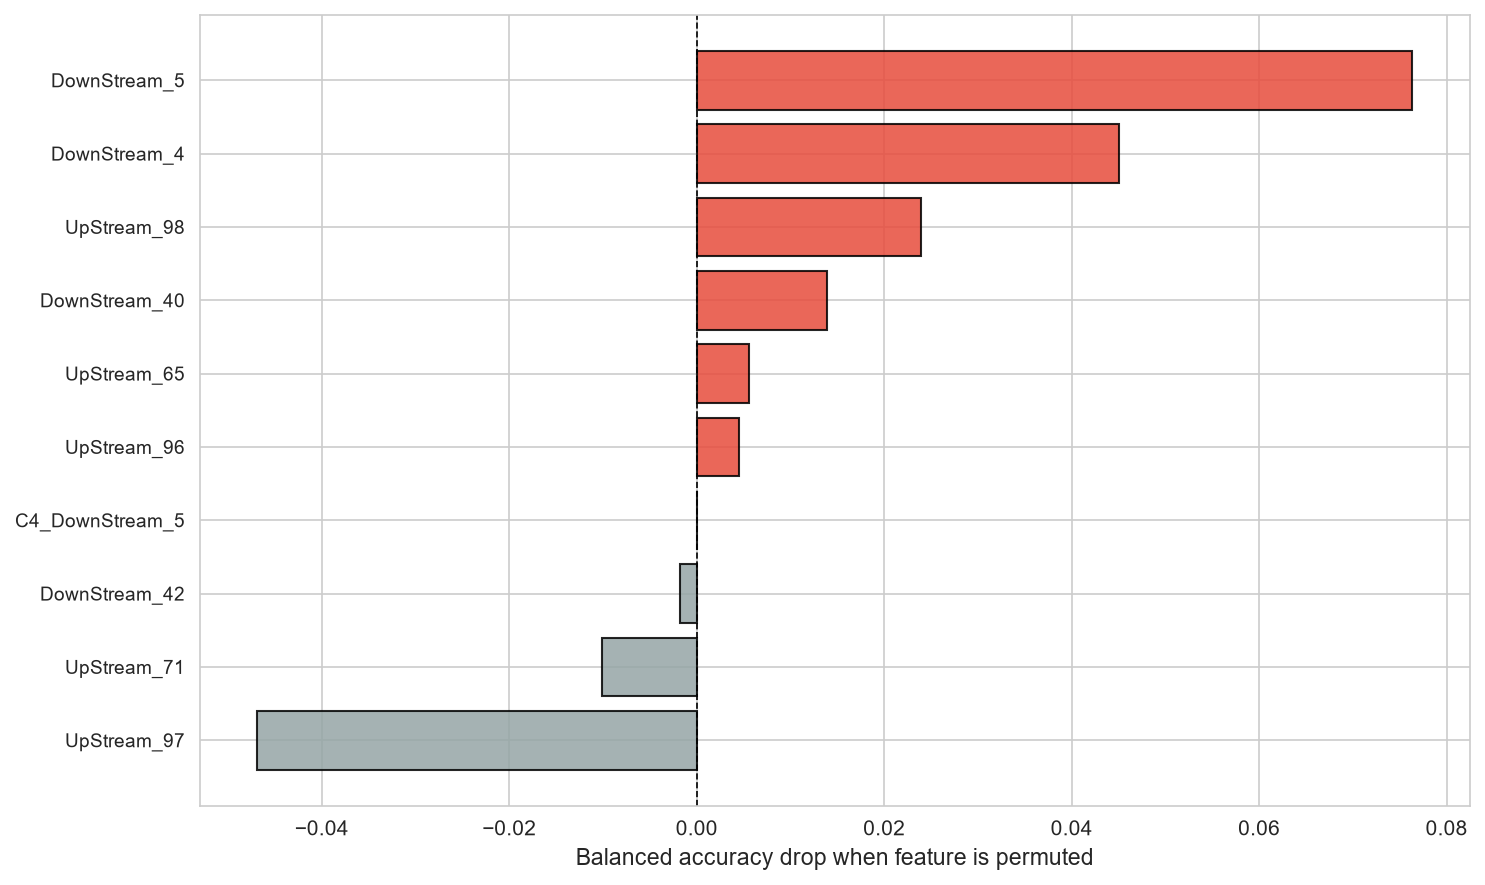

The table this chart was drawn from, first rows:
feature, importance, std
DownStream_5, 0.07634, 0.0
DownStream_4, 0.04509, 0.0
UpStream_98, 0.02391, 0.0
DownStream_40, 0.01389, 0.0
UpStream_65, 0.005556, 0.0
UpStream_96, 0.004464, 0.0
C4_DownStream_5, 0.0, 0.0
DownStream_42, -0.001736, 0.0
UpStream_71, -0.01007, 0.0
UpStream_97, -0.04688, 0.0
